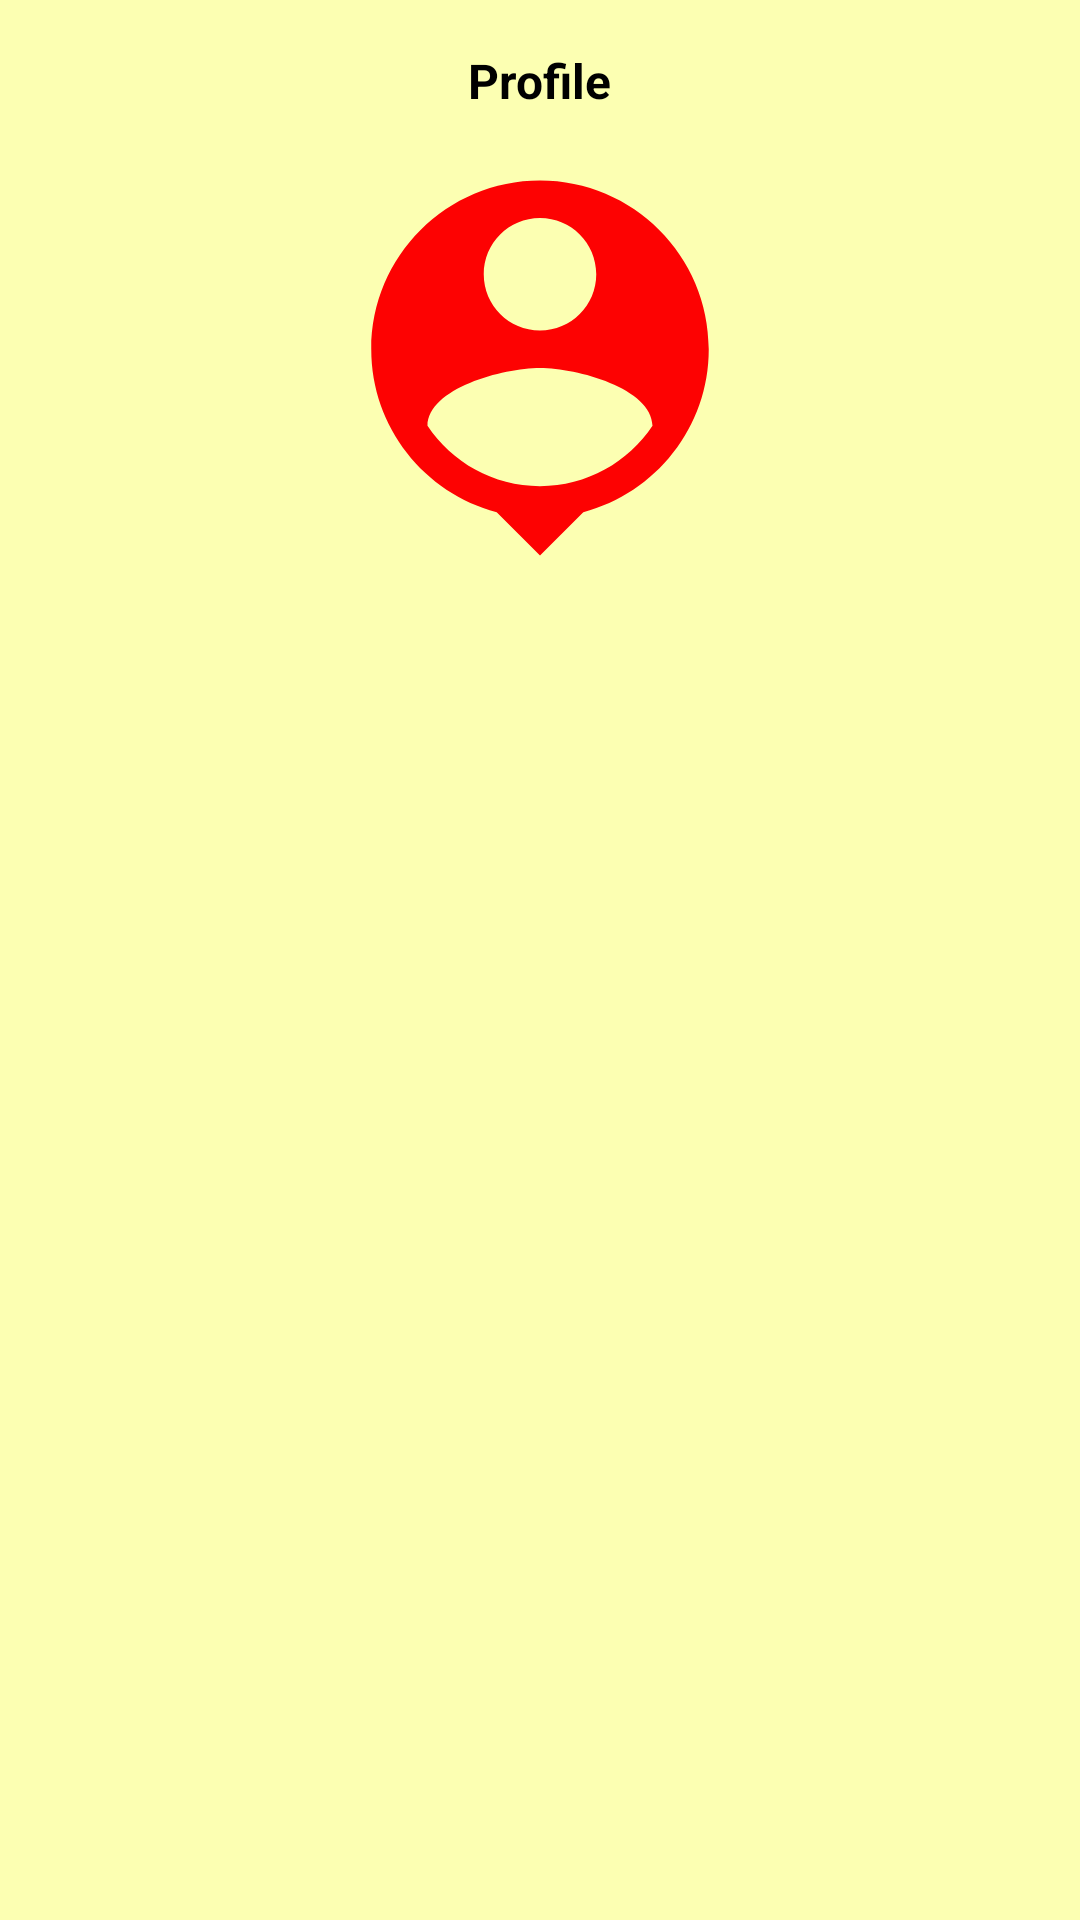

Android layout source for this screen:
<!-- AndroidManifest.xml: application theme Theme.Famfo -->
<!-- res/layout/fragment_profile.xml -->
<?xml version="1.0" encoding="utf-8"?>
<androidx.constraintlayout.widget.ConstraintLayout xmlns:android="http://schemas.android.com/apk/res/android"
    xmlns:tools="http://schemas.android.com/tools"
    android:layout_width="match_parent"
    android:layout_height="match_parent"
    xmlns:app="http://schemas.android.com/apk/res-auto"
    android:background="@color/backgroundcolor"
    tools:context=".ProfileFragment">

    <TextView
        android:id="@+id/txtTitle"
        android:layout_width="wrap_content"
        android:layout_height="wrap_content"
        android:layout_margin="16dp"
        android:text="@string/profile"
        android:textColor="@color/black"
        android:textSize="16sp"
        android:textStyle="bold"
        app:layout_constraintEnd_toEndOf="parent"
        app:layout_constraintStart_toStartOf="parent"
        app:layout_constraintTop_toTopOf="parent" />

    <ImageView
        android:id="@+id/img"
        android:layout_width="150dp"
        android:layout_height="150dp"
        android:layout_marginTop="10dp"
        android:src="@drawable/ic_person"
        app:layout_constraintEnd_toEndOf="parent"
        app:layout_constraintStart_toStartOf="parent"
        app:layout_constraintTop_toBottomOf="@id/txtTitle" />

    <TextView
        android:id="@+id/nameVW"
        android:layout_width="match_parent"
        android:layout_height="wrap_content"
        android:layout_marginHorizontal="16dp"
        android:layout_marginTop="48dp"
        android:fontFamily="cursive"
        android:text=""
        android:textColor="@color/black"
        android:textSize="32sp"
        android:textStyle="bold"
        app:layout_constraintEnd_toEndOf="parent"
        app:layout_constraintStart_toStartOf="parent"
        app:layout_constraintTop_toBottomOf="@id/img" />

    <TextView
        android:id="@+id/usernameVW"
        android:layout_width="match_parent"
        android:layout_height="wrap_content"
        android:layout_marginHorizontal="16dp"
        android:layout_marginTop="40dp"
        android:fontFamily="cursive"
        android:text=""
        android:textColor="@color/black"
        android:textSize="32sp"
        android:textStyle="bold"
        app:layout_constraintEnd_toEndOf="parent"
        app:layout_constraintStart_toStartOf="parent"
        app:layout_constraintTop_toBottomOf="@id/nameVW" />

    <TextView
        android:id="@+id/phoneVW"
        android:layout_width="match_parent"
        android:layout_height="wrap_content"
        android:layout_marginHorizontal="16dp"
        android:layout_marginTop="40dp"
        android:fontFamily="cursive"
        android:text=""
        android:textColor="@color/black"
        android:textSize="32sp"
        android:textStyle="bold"
        app:layout_constraintEnd_toEndOf="parent"
        app:layout_constraintStart_toStartOf="parent"
        app:layout_constraintTop_toBottomOf="@id/usernameVW" />

    <TextView
        android:id="@+id/emailVW"
        android:layout_width="match_parent"
        android:layout_height="wrap_content"
        android:layout_marginHorizontal="16dp"
        android:layout_marginTop="40dp"
        android:fontFamily="cursive"
        android:text=""
        android:textColor="@color/black"
        android:textSize="32sp"
        android:textStyle="bold"
        app:layout_constraintEnd_toEndOf="parent"
        app:layout_constraintStart_toStartOf="parent"
        app:layout_constraintTop_toBottomOf="@id/phoneVW" />

</androidx.constraintlayout.widget.ConstraintLayout>
<!-- resources referenced by this layout -->
<resources>
  <color name="backgroundcolor">#FCFFB2</color>
  <color name="black">#FF000000</color>
  <!-- drawable ic_person (drawable) -->
  <vector android:height="24dp" android:tint="#FD0202"
      android:viewportHeight="24" android:viewportWidth="24"
      android:width="24dp" xmlns:android="http://schemas.android.com/apk/res/android">
      <path android:fillColor="@android:color/white" android:pathData="M12,2c-4.97,0 -9,4.03 -9,9 0,4.17 2.84,7.67 6.69,8.69L12,22l2.31,-2.31C18.16,18.67 21,15.17 21,11c0,-4.97 -4.03,-9 -9,-9zM12,4c1.66,0 3,1.34 3,3s-1.34,3 -3,3 -3,-1.34 -3,-3 1.34,-3 3,-3zM12,18.3c-2.5,0 -4.71,-1.28 -6,-3.22 0.03,-1.99 4,-3.08 6,-3.08 1.99,0 5.97,1.09 6,3.08 -1.29,1.94 -3.5,3.22 -6,3.22z"/>
  </vector>
  <string name="profile">Profile</string>
  <style name="Theme.Famfo" parent="Theme.AppCompat.DayNight.NoActionBar">
          
          <item name="colorPrimary">@color/purple_500</item>
          <item name="colorPrimaryVariant">@color/darkyellow</item>
          <item name="colorOnPrimary">@color/white</item>
          
          <item name="colorSecondary">@color/teal_200</item>
          <item name="colorSecondaryVariant">@color/teal_700</item>
          <item name="colorOnSecondary">@color/black</item>
          
          <item name="android:statusBarColor">?attr/colorPrimaryVariant</item>
          
      </style>
  <color name="purple_500">#FF6200EE</color>
  <color name="darkyellow">#c8cc82</color>
  <color name="white">#FFFFFFFF</color>
  <color name="teal_200">#FF03DAC5</color>
  <color name="teal_700">#FF018786</color>
</resources>
